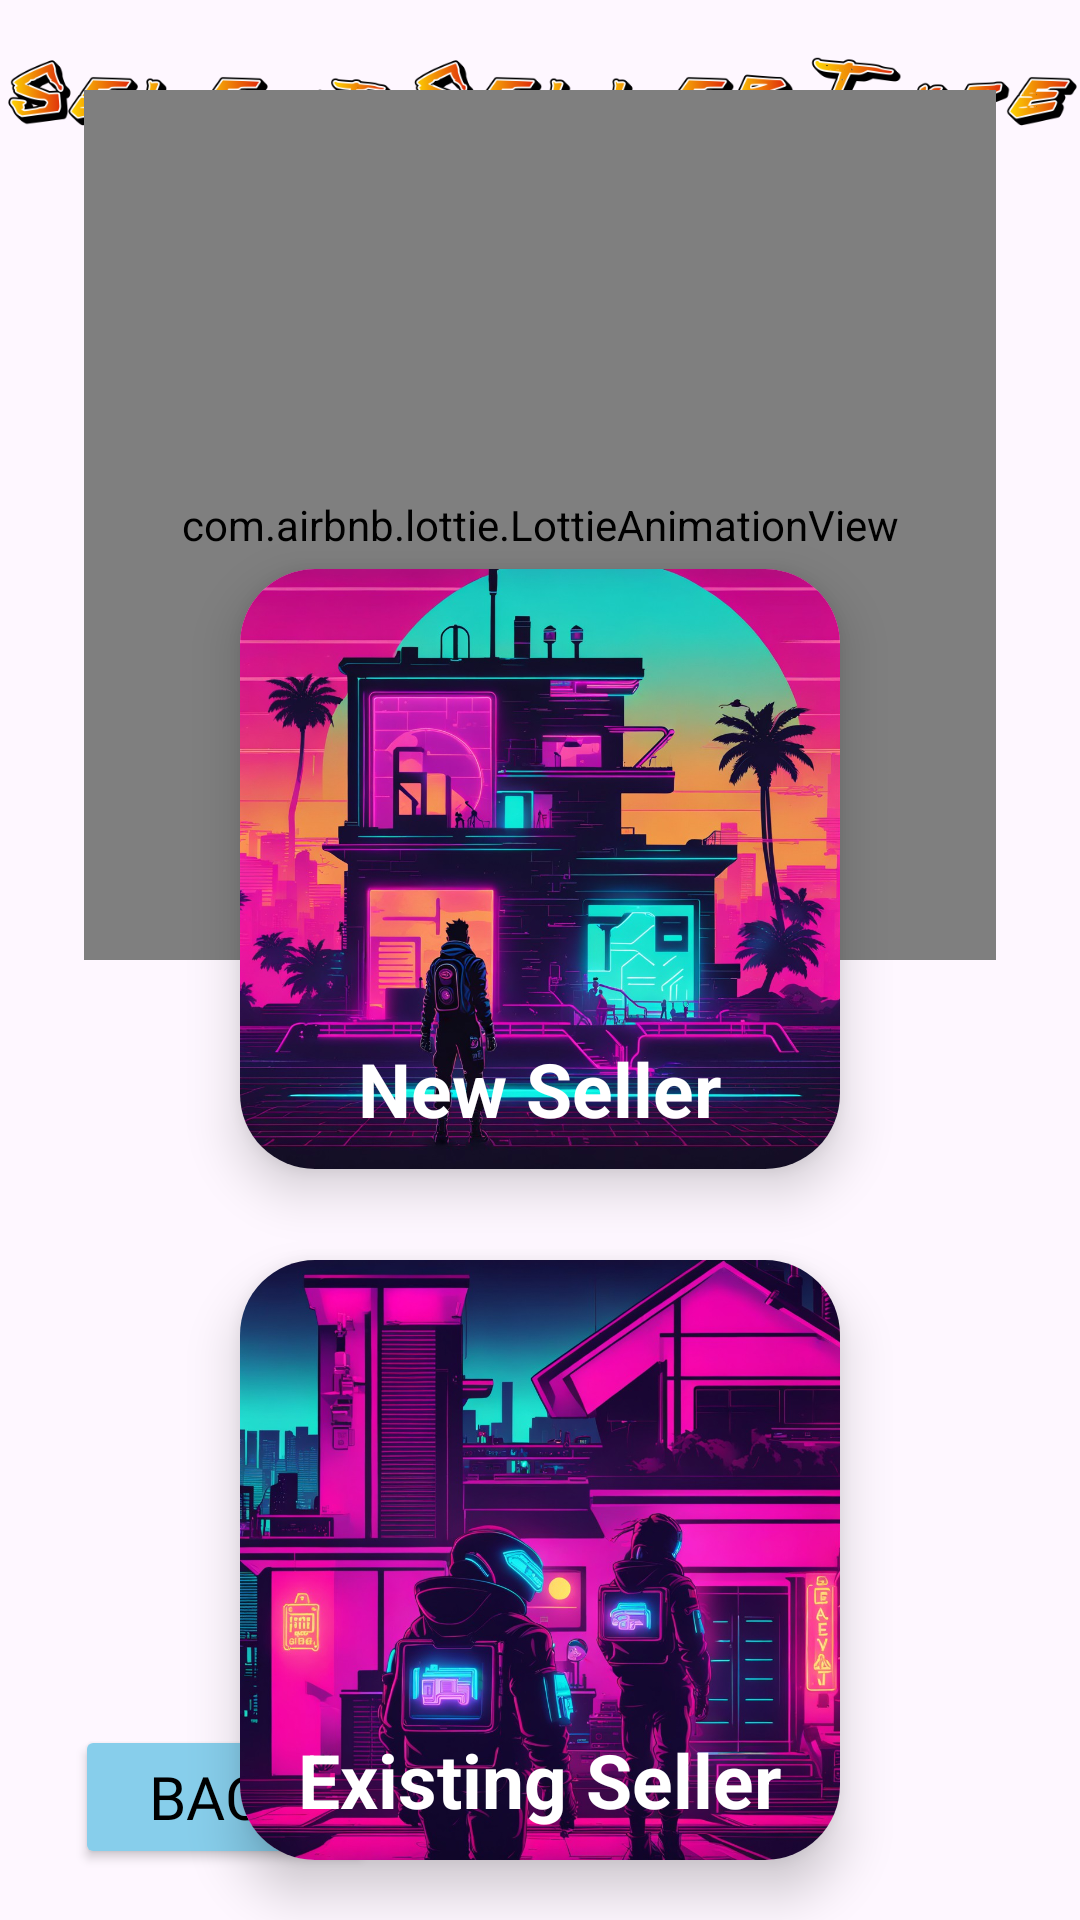

This screen was rendered from an Android layout file. Write that file and the resources it references.
<!-- AndroidManifest.xml: application theme Theme.CeilingOnTop -->
<!-- res/layout/activity_new_or_existing_seller.xml -->
<?xml version="1.0" encoding="utf-8"?>
<RelativeLayout xmlns:android="http://schemas.android.com/apk/res/android"
    xmlns:app="http://schemas.android.com/apk/res-auto"
    xmlns:tools="http://schemas.android.com/tools"
    android:layout_width="match_parent"
    android:layout_height="match_parent"
    android:background="@drawable/pagebkg">

    <RelativeLayout
        android:id="@+id/center_horizontal_ref_line"
        android:layout_width="match_parent"
        android:layout_height="wrap_content"
        android:layout_centerVertical="true">
    </RelativeLayout>


    <ImageView
        android:layout_width="wrap_content"
        android:layout_height="64dp"
        android:src="@drawable/select_seller_type"
        />


    <com.airbnb.lottie.LottieAnimationView
        android:id="@+id/id_typeofuser_male_user_icon"
        android:layout_width="304dp"
        android:layout_height="290dp"
        android:layout_centerHorizontal="true"
        android:layout_marginTop="30dp"
        app:lottie_autoPlay="true"
        app:lottie_loop="true"
        app:lottie_rawRes="@raw/select_seller"></com.airbnb.lottie.LottieAnimationView>

    <androidx.cardview.widget.CardView
        android:id="@+id/cv_newseller"
        android:layout_width="200dp"
        android:layout_height="200dp"
        android:layout_above="@+id/center_horizontal_ref_line"
        android:layout_centerHorizontal="true"
        android:layout_marginBottom="-70dp"
        app:cardCornerRadius="25dp"
        app:cardElevation="10dp"
        app:cardMaxElevation="12dp"
        app:cardPreventCornerOverlap="true">

        <ImageView
            android:layout_width="wrap_content"
            android:layout_height="wrap_content"
            android:src="@drawable/new_seller"
            />


        <TextView
            android:layout_width="wrap_content"
            android:layout_height="wrap_content"
            android:layout_gravity="bottom|center_horizontal"
            android:layout_marginBottom="10dp"
            android:text="New Seller"
            android:textColor="@color/white"
            android:textSize="25sp"
            android:textStyle="bold">
        </TextView>

    </androidx.cardview.widget.CardView>


    <androidx.cardview.widget.CardView
        android:id="@+id/cv_existingseller"
        android:layout_width="200dp"
        android:layout_height="200dp"
        android:layout_below="@+id/center_horizontal_ref_line"
        android:layout_centerHorizontal="true"
        android:layout_marginTop="100dp"
        app:cardCornerRadius="25dp"
        app:cardElevation="10dp"
        app:cardMaxElevation="12dp"
        app:cardPreventCornerOverlap="true">

        <RelativeLayout
            android:layout_width="match_parent"
            android:layout_height="wrap_content">

            <ImageView
                android:layout_width="wrap_content"
                android:layout_height="wrap_content"
                android:src="@drawable/existing_seller" />

        </RelativeLayout>
        <TextView
            android:layout_width="wrap_content"
            android:layout_height="wrap_content"
            android:layout_gravity="bottom|center_horizontal"
            android:layout_marginBottom="10dp"
            android:text="Existing Seller"
            android:textColor="@color/white"
            android:textSize="25sp"
            android:textStyle="bold">
        </TextView>
    </androidx.cardview.widget.CardView>


    <Button
        android:id="@+id/btn_back5"
        android:layout_width="151dp"
        android:layout_height="wrap_content"
        android:layout_alignParentStart="true"
        android:layout_alignParentEnd="true"
        android:layout_alignParentBottom="true"
        android:layout_marginStart="25dp"
        android:layout_marginTop="112dp"
        android:layout_marginEnd="235dp"
        android:layout_marginBottom="17dp"
        android:backgroundTint="@color/sky_blue"
        android:drawableLeft="@drawable/baseline_arrow_back_ios_24"
        android:fontFamily="@font/roboto_bold"
        android:text="BACK"
        android:textColor="@color/black"
        android:textSize="20sp"
        app:layout_constraintBottom_toBottomOf="parent"
        app:layout_constraintEnd_toEndOf="parent"
        app:layout_constraintStart_toStartOf="parent" />


</RelativeLayout>
<!-- resources referenced by this layout -->
<resources>
  <color name="black">#FF000000</color>
  <color name="sky_blue">#87CEEB</color>
  <color name="white">#FFFFFFFF</color>
  <!-- drawable existing_seller: jpg bitmap (drawable, 209813 bytes) -->
  <!-- drawable new_seller: jpg bitmap (drawable, 215798 bytes) -->
  <!-- drawable select_seller_type: png bitmap (drawable, 48939 bytes) -->
  <style name="Theme.CeilingOnTop" parent="Base.Theme.CeilingOnTop" />
  <style name="Base.Theme.CeilingOnTop" parent="Theme.Material3.DayNight.NoActionBar">
          
          
      </style>
</resources>
